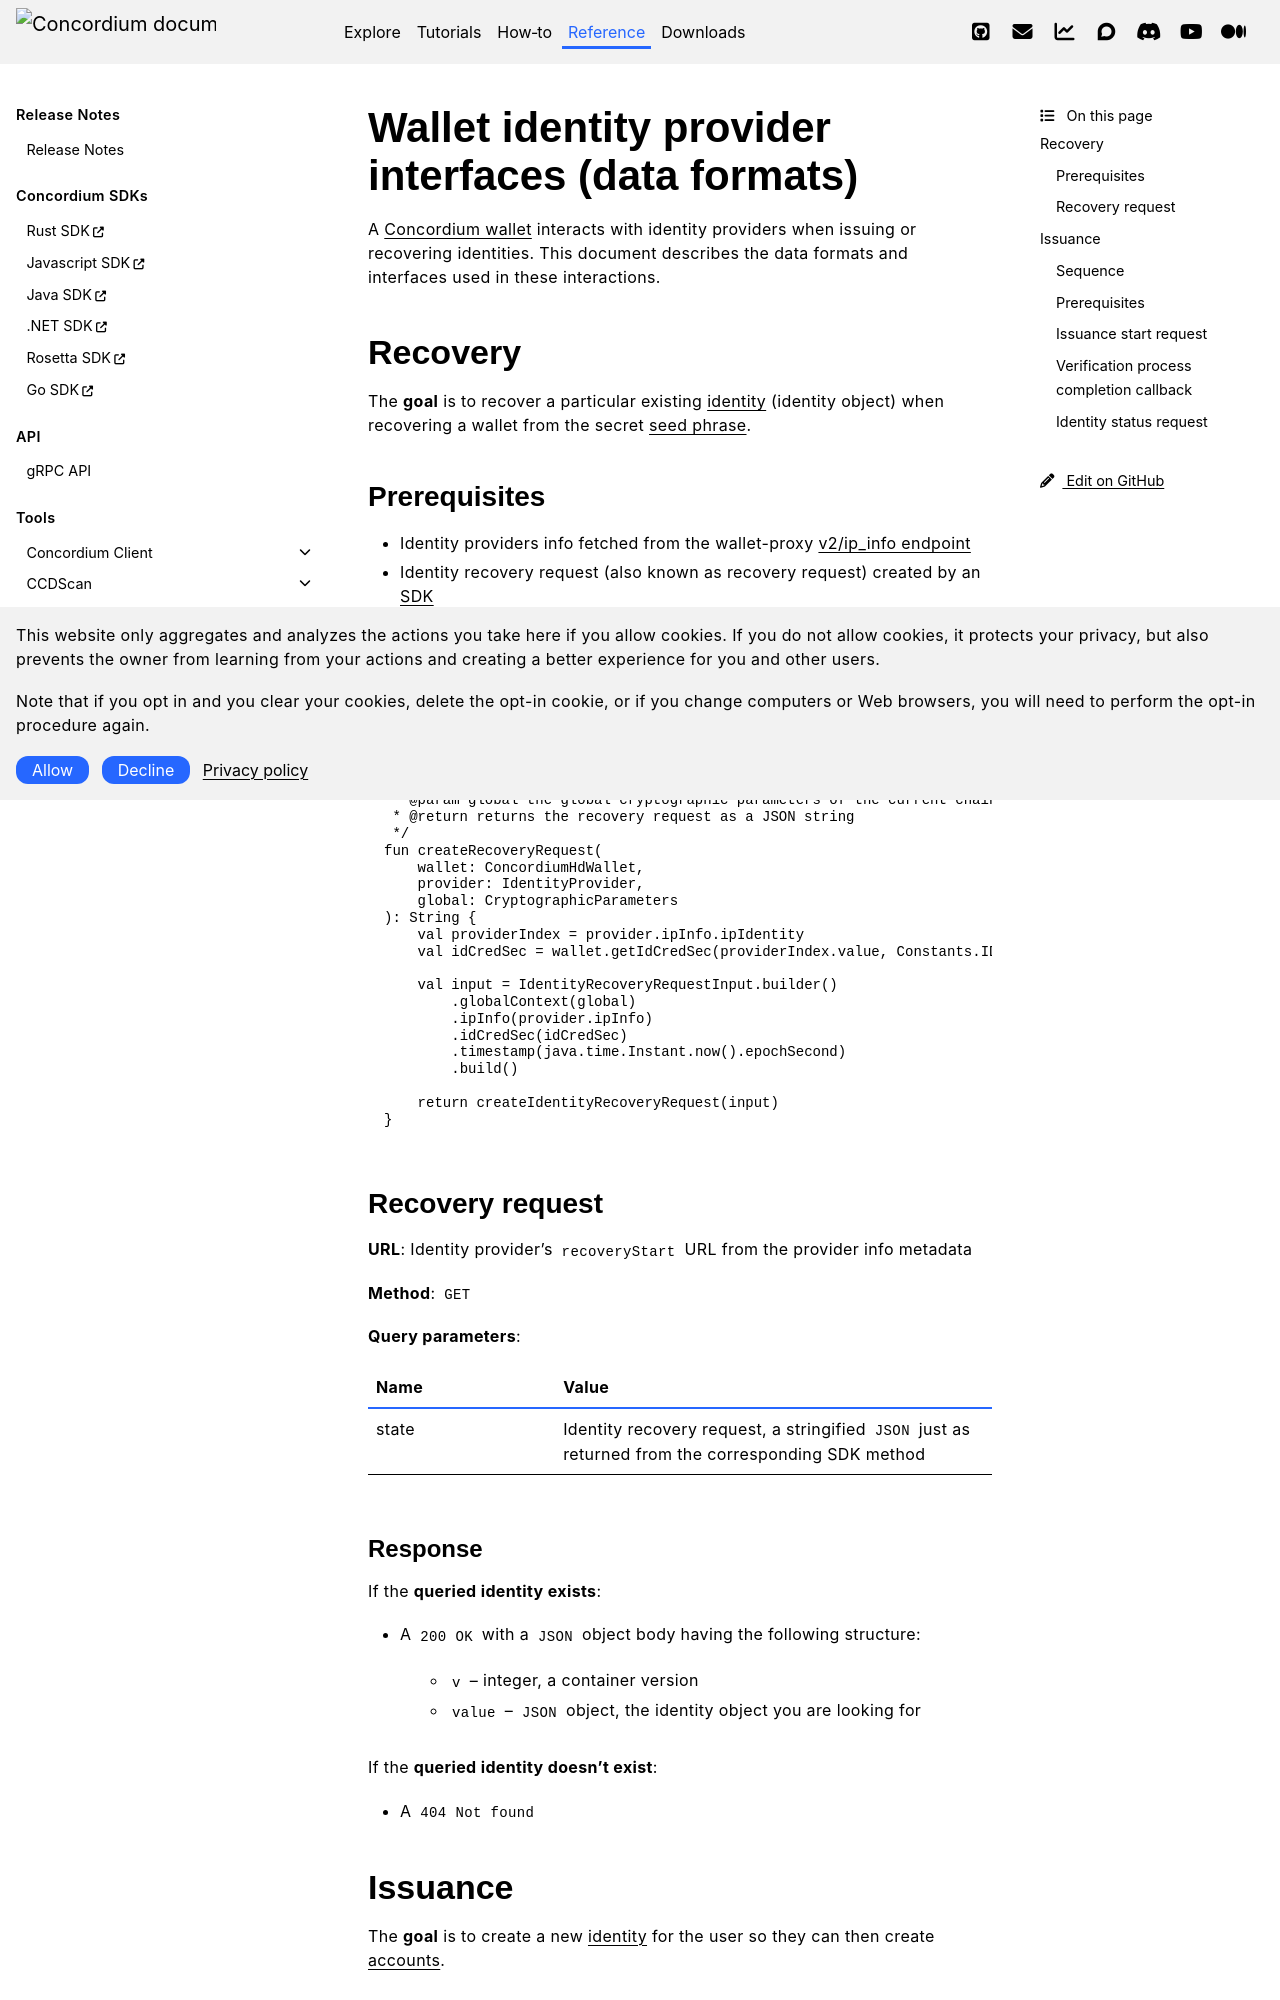

repository: Concordium/concordium.github.io · page: en/mainnet/technical-reference/identity-provider-interfaces.html · generator: sphinx

.. _web3id-idp-interfaces:

==================================================
Wallet identity provider interfaces (data formats)
==================================================

A :ref:`Concordium wallet <wallets-lp>` interacts with identity providers when issuing or recovering identities. This document describes the data formats and interfaces used in these interactions.

Recovery
========

The **goal** is to recover a particular existing :ref:`identity <reference-identity>` (identity object) when recovering a wallet from the secret :term:`seed phrase`.

Prerequisites
-------------

* Identity providers info fetched from the wallet-proxy `v2/ip_info endpoint <https://github.com/Concordium/concordium-wallet-proxy/blob/main/README.md#identity-provider-information>`_
* Identity recovery request (also known as recovery request) created by an :ref:`SDK <sdks-apis>`

    * follow `this link <https://github.com/Concordium/concordium-java-sdk/blob/5f5214cb3b80c1ae028457b2149a020038e3f2c3/concordium-android-wallet-example/app/src/main/java/com/concordium/example/wallet/Requests.kt#L24-L47>`_ to see more request examples in Kotlin, using the Java SDK

.. code-block:: Kotlin

    /**
     * Creates the serialized input for requesting an identity recovery.
     * @param wallet the wallet for the seed phrase that the identity should be created with
     * @param provider the chosen identity provider
     * @param global the global cryptographic parameters of the current chain
     * @return returns the recovery request as a JSON string
     */
    fun createRecoveryRequest(
        wallet: ConcordiumHdWallet,
        provider: IdentityProvider,
        global: CryptographicParameters
    ): String {
        val providerIndex = provider.ipInfo.ipIdentity
        val idCredSec = wallet.getIdCredSec(providerIndex.value, Constants.IDENTITY_INDEX)

        val input = IdentityRecoveryRequestInput.builder()
            .globalContext(global)
            .ipInfo(provider.ipInfo)
            .idCredSec(idCredSec)
            .timestamp(java.time.Instant.now().epochSecond)
            .build()

        return createIdentityRecoveryRequest(input)
    }

Recovery request
----------------

**URL**: Identity provider's ``recoveryStart`` URL from the provider info metadata

**Method**: ``GET``

**Query parameters**:

.. list-table::
   :widths: 30 70
   :header-rows: 1

   * - Name
     - Value
   * - state
     - Identity recovery request, a stringified ``JSON`` just as returned from the corresponding SDK method

Response
^^^^^^^^

If the **queried identity exists**:

* A ``200 OK`` with a ``JSON`` object body having the following structure:

    * ``v`` – integer, a container version
    * ``value`` – ``JSON`` object, the identity object you are looking for

If the **queried identity doesn't exist**:

* A ``404 Not found``

Issuance
========

The **goal** is to create a new :ref:`identity <reference-identity>` for the user so they can then create :ref:`accounts <managing_accounts>`.
